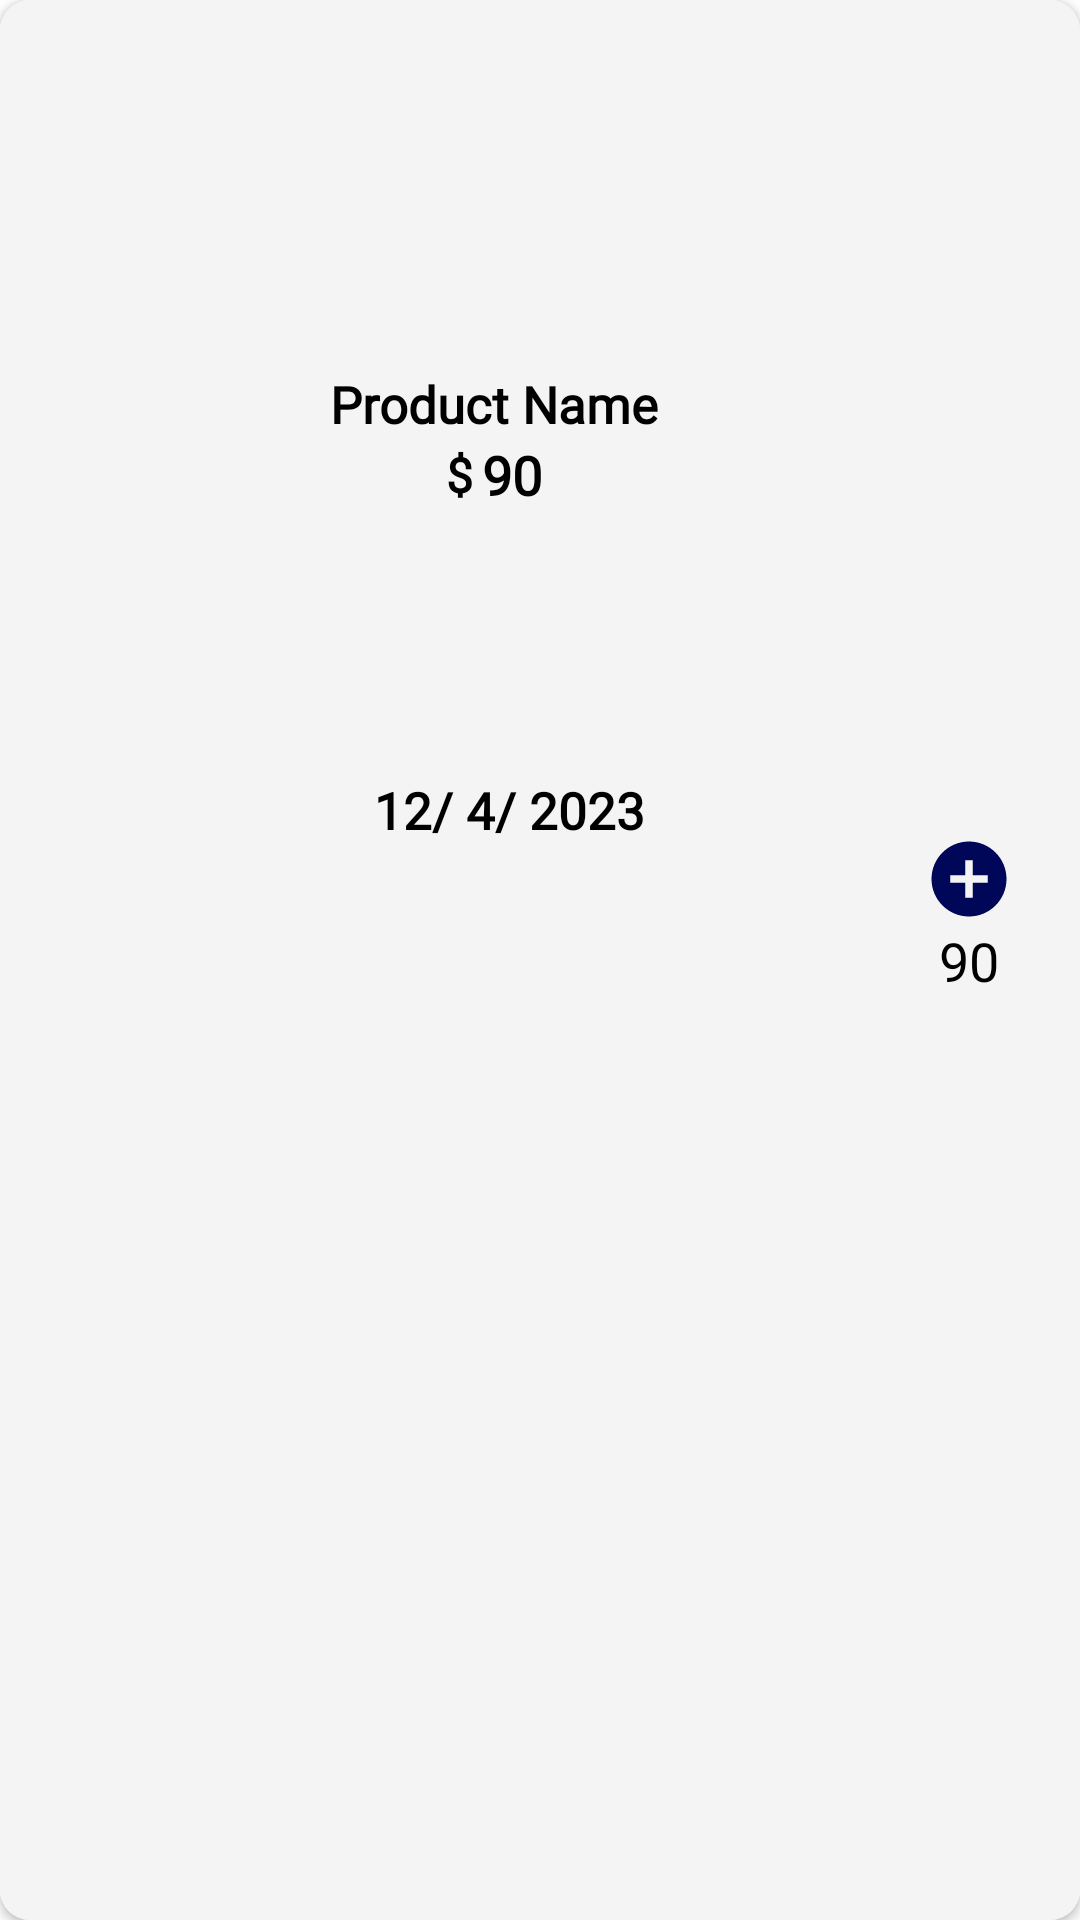

Android layout source for this screen:
<!-- AndroidManifest.xml: application theme Theme.ECommerceApplication -->
<!-- res/layout/my_cart_list_item.xml -->
<?xml version="1.0" encoding="utf-8"?>
<androidx.cardview.widget.CardView xmlns:android="http://schemas.android.com/apk/res/android"
    xmlns:app="http://schemas.android.com/apk/res-auto"
    android:layout_width="match_parent"
    android:layout_height="wrap_content"
    android:layout_margin="10dp"
    android:padding="8dp"
    app:cardCornerRadius="10dp">


    <androidx.constraintlayout.widget.ConstraintLayout
        android:layout_width="match_parent"
        android:layout_height="match_parent"
        android:background="@color/g_white900"
        android:paddingStart="10dp"
        android:paddingEnd="10dp">

        <ImageView
            android:id="@+id/product_image"
            android:layout_width="100dp"
            android:layout_height="100dp"
            android:layout_marginTop="10dp"
            android:layout_marginBottom="10dp"
            android:src="@drawable/mobile_shopping_ad"
            app:layout_constraintBottom_toBottomOf="parent"
            app:layout_constraintStart_toStartOf="parent"
            app:layout_constraintTop_toTopOf="parent" />


        <TextView
            android:id="@+id/cc_holder_name"
            android:layout_width="wrap_content"
            android:layout_height="wrap_content"
            android:fontFamily="@font/roboto_flex"
            android:text="@string/product_name"
            android:textColor="@color/black"
            android:textSize="17sp"
            android:textStyle="bold"
            app:layout_constraintBottom_toBottomOf="parent"
            app:layout_constraintStart_toEndOf="@+id/product_image"
            app:layout_constraintTop_toTopOf="parent"
            app:layout_constraintVertical_bias="0.2" />


        <androidx.constraintlayout.widget.ConstraintLayout
            android:id="@+id/item_price"
            android:layout_width="wrap_content"
            android:layout_height="wrap_content"
            app:layout_constraintEnd_toEndOf="@+id/cc_holder_name"
            app:layout_constraintStart_toStartOf="@id/cc_holder_name"
            app:layout_constraintTop_toBottomOf="@id/cc_holder_name">


            <TextView
                android:id="@+id/dollar"
                android:layout_width="match_parent"
                android:layout_height="wrap_content"
                android:fontFamily="@font/roboto_flex"
                android:text="@string/dollar_sign"
                android:textColor="@color/black"
                android:textSize="16sp"
                android:textStyle="bold"
                app:layout_constraintBottom_toBottomOf="parent"
                app:layout_constraintEnd_toEndOf="parent"
                app:layout_constraintHorizontal_bias="0"
                app:layout_constraintStart_toStartOf="parent" />

            <TextView
                android:id="@+id/all_product_price"
                android:layout_width="match_parent"
                android:layout_height="wrap_content"
                android:layout_marginStart="3dp"
                android:fontFamily="@font/roboto_flex"
                android:text="@string/_90"
                android:textColor="@color/black"
                android:textSize="18sp"
                android:textStyle="bold"
                app:layout_constraintBottom_toBottomOf="@id/dollar"
                app:layout_constraintHorizontal_bias="0"
                app:layout_constraintStart_toEndOf="@id/dollar"
                app:layout_constraintTop_toTopOf="@id/dollar" />

        </androidx.constraintlayout.widget.ConstraintLayout>


        <TextView
            android:id="@+id/credit_holder_name"
            android:layout_width="wrap_content"
            android:layout_height="wrap_content"
            android:layout_marginStart="10dp"
            android:fontFamily="@font/roboto_flex"
            android:text="@string/date"
            android:textColor="@color/black"
            android:textSize="17sp"
            android:textStyle="bold"
            app:layout_constraintBottom_toBottomOf="parent"
            app:layout_constraintEnd_toEndOf="@id/item_price"
            app:layout_constraintStart_toStartOf="@+id/item_price"
            app:layout_constraintTop_toBottomOf="@id/item_price"
            app:layout_constraintVertical_bias="0.2" />

        <TextView
            android:id="@+id/product_counter"
            android:layout_width="wrap_content"
            android:layout_height="wrap_content"
            android:layout_marginEnd="17dp"
            android:fontFamily="@font/roboto_flex"
            android:text="@string/_90"
            android:textColor="@color/black"
            android:textSize="18sp"
            app:layout_constraintBottom_toBottomOf="parent"
            app:layout_constraintEnd_toEndOf="parent"
            app:layout_constraintTop_toTopOf="parent" />

        <ImageView
            android:id="@+id/increase"
            android:layout_width="30dp"
            android:layout_height="30dp"
            app:layout_constraintBottom_toTopOf="@+id/product_counter"
            app:layout_constraintEnd_toEndOf="@+id/product_counter"
            app:layout_constraintStart_toStartOf="@+id/product_counter"
            app:srcCompat="@drawable/baseline_add_circle_24"
            app:tint="@color/g_dark_blue" />

        <ImageView
            android:id="@+id/decrease"
            android:layout_width="30dp"
            android:layout_height="30dp"
            app:layout_constraintEnd_toEndOf="@+id/product_counter"
            app:layout_constraintStart_toStartOf="@+id/product_counter"
            app:layout_constraintTop_toBottomOf="@+id/product_counter"
            app:srcCompat="@drawable/baseline_remove_24"
            app:tint="@color/black" />


    </androidx.constraintlayout.widget.ConstraintLayout>

</androidx.cardview.widget.CardView>
<!-- resources referenced by this layout -->
<resources>
  <color name="black">#FF000000</color>
  <color name="g_dark_blue">#000759</color>
  <color name="g_white900">#F4F4F4</color>
  <!-- drawable baseline_add_circle_24 (drawable) -->
  <vector android:height="24dp" android:tint="@color/new_font_color"
      android:viewportHeight="24" android:viewportWidth="24"
      android:width="24dp" xmlns:android="http://schemas.android.com/apk/res/android">
      <path android:fillColor="@android:color/white" android:pathData="M12,2C6.48,2 2,6.48 2,12s4.48,10 10,10 10,-4.48 10,-10S17.52,2 12,2zM17,13h-4v4h-2v-4L7,13v-2h4L11,7h2v4h4v2z"/>
  </vector>
  <string name="_90">90</string>
  <string name="date">12/ 4/ 2023</string>
  <string name="dollar_sign">$</string>
  <string name="product_name">Product Name</string>
  <style name="Theme.ECommerceApplication" parent="Base.Theme.ECommerceApplication" />
  <color name="new_font_color">#c0754d</color>
  <style name="Base.Theme.ECommerceApplication" parent="Theme.MaterialComponents.DayNight.NoActionBar">
          
          <item name="colorPrimary">@color/g_dark_blue</item>
          <item name="colorPrimaryDark">@color/g_dark_blue</item>
      </style>
</resources>
